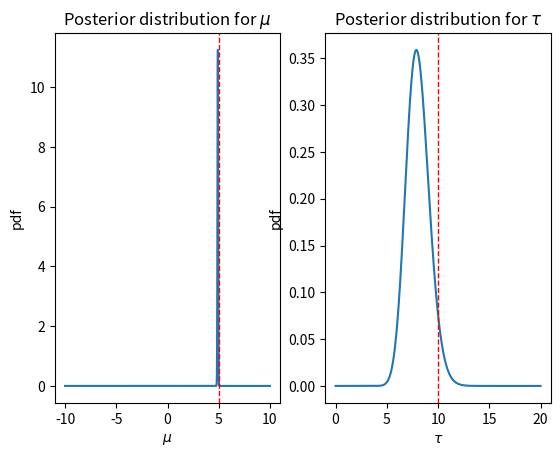
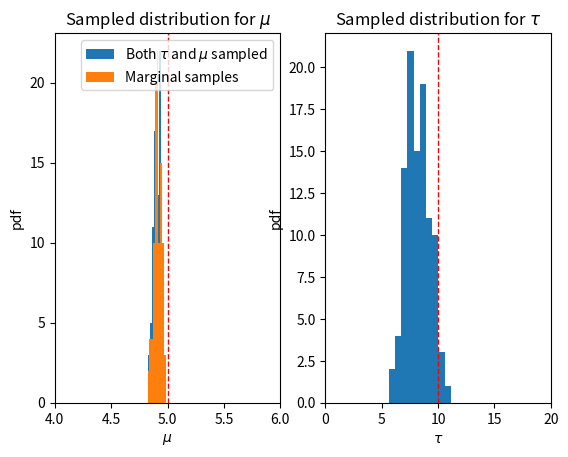

The matplotlib source for these figures, in order:
# Model a Gaussian with unknown means & std with a normal-gamma distribution

import numpy as np
import matplotlib.pyplot as plt

from scipy.stats import norm
from scipy.stats import gamma 
from scipy.stats import t as tdist
from scipy.special import gamma as gammafunc

# Marginal distribution for mu
def pmu(mu, params):
    mu0 = params[0]
    lamb = params[1]
    alpha = params[2]
    beta = params[3]

    return (lamb/(2*np.pi))**0.5 * beta**alpha * gammafunc(alpha+0.5)/gammafunc(alpha) * (beta + 0.5*lamb*(mu-mu0)**2)**(-(alpha+0.5))
    
# Gamma distribution for tau
def ptau(tau, params):
    alpha = params[2]
    beta = params[3]

    return gamma.pdf(tau, alpha, scale=1/beta)

mu_true = 5
tau_true = 10 # Precision (inverse variance)

sig_true = 1/np.sqrt(tau_true) # Std

N = 1 # Number of episodes (update iteration)
n = 100   # Number of samples to collect each episode

M1 = 0 # Incremental average
M2 = 0 # Incremental 2nd moment average

# Parameters (mu0, lambda, alpha, beta)
NG_params = 1.5*np.ones([1,4,1])

# Simulation
for i in range(N):
    for j in range(n):
        # Sample
        x = np.random.normal(mu_true,sig_true)
        
        # Update incremental averages
        M1 = M1 + (x - M1)/(j+1)
        M2 = M2 + (x**2 - M2)/(j+1)
        
    M1_true = NG_params[0][0]
    M2_true = (NG_params[0][1]+1)/NG_params[0][1] * NG_params[0][3]/(NG_params[0][2]-1) + NG_params[0][0]**2
    
    # Check if Lemma 3.4 in Bayesian Q-learning paper is roughly correct
    print('M1 = ' + str(M1))
    print('M1_true = ' + str(M1_true))
    print('M2 = ' + str(M2))
    print('M2_true = ' + str(M2_true))
    
    # Update parameters
    mu0,lamb,alpha,beta = NG_params[0]
    
    NG_params[0][0] = (lamb*mu0 + n*M1)/(lamb + n)
    NG_params[0][1] += n
    NG_params[0][2] += 0.5*n
    NG_params[0][3] += 0.5*n*(M2-M1**2) + (n*lamb*(M1-mu0)**2)/(2*(lamb+n))
   
# Sample from normal-gamma distribution
N_sample = 100 # Number of samples to collect

# Sample tau (shape, rate)
tau_sample = np.random.gamma(NG_params[0][2], 1/NG_params[0][3], N_sample)

# Sample mu (mean, std)
mu_sample = np.random.normal(NG_params[0][0],np.sqrt(1/(NG_params[0][1]*tau_sample)))

# Sample mu (Marginal distribution)
mu_sample2 = tdist.rvs(2*NG_params[0][2], NG_params[0][0], np.sqrt(NG_params[0][3]/(NG_params[0][1]*NG_params[0][2])), size=N_sample)

# ----------------------------------------------------------------------- 
#NG_params = [[1.5,1.5,1.5,1.5]]  
# Plot posterior distributions
xmu = np.linspace(-10,10,1000)
xtau = np.linspace(0,20,1000)

plt.figure()
plt.subplot(121)
plt.plot(xmu, pmu(xmu,NG_params[0]))
plt.axvline(x=mu_true,color='r', linewidth=1, linestyle='--')
plt.title(r'Posterior distribution for $\mu$')
plt.xlabel(r'$\mu$')
plt.ylabel('pdf')

plt.subplot(122)
plt.plot(xtau, ptau(xtau,NG_params[0]))
plt.axvline(x=tau_true,color='r', linewidth=1, linestyle='--')
plt.title(r'Posterior distribution for $\tau$')
plt.xlabel(r'$\tau$')
plt.ylabel('pdf')

plt.show()

# Plot sampled mu & tau
plt.figure()
plt.subplot(121)
plt.hist(mu_sample, label=r'Both $\tau$ and $\mu$ sampled')
plt.hist(mu_sample2, label=r'Marginal samples')
plt.axvline(x=mu_true,color='r', linewidth=1, linestyle='--')
plt.title(r'Sampled distribution for $\mu$')
plt.xlabel(r'$\mu$')
plt.ylabel('pdf')
plt.xlim([4,6])
plt.legend()

plt.subplot(122)
plt.hist(tau_sample)
plt.axvline(x=tau_true,color='r', linewidth=1, linestyle='--')
plt.title(r'Sampled distribution for $\tau$')
plt.xlabel(r'$\tau$')
plt.ylabel('pdf')
plt.xlim([0,20])

plt.show()
